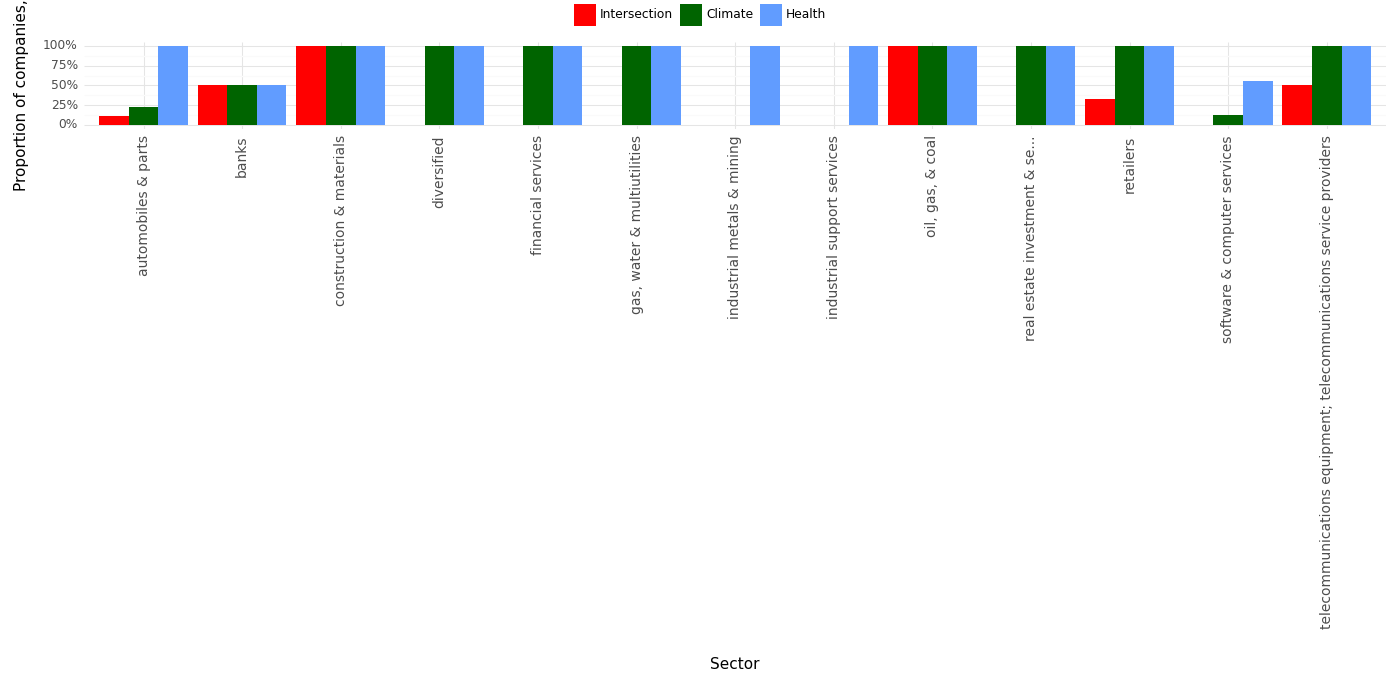

The data file committed next to this chart (first rows):
, Sector, Climate, Health, Intersection, Year
0, automobiles & parts, 0.22, 1.0, 0.11, 2023
1, banks, 0.5, 0.5, 0.5, 2023
2, construction & materials, 1.0, 1.0, 1.0, 2023
3, diversified, 1.0, 1.0, 0.0, 2023
4, financial services, 1.0, 1.0, 0.0, 2023
5, gas, water & multiutilities, 1.0, 1.0, 0.0, 2023
6, industrial metals & mining, 0.0, 1.0, 0.0, 2023
7, industrial support services, 0.0, 1.0, 0.0, 2023
8, oil, gas, & coal, 1.0, 1.0, 1.0, 2023
9, real estate investment & se..., 1.0, 1.0, 0.0, 2023
10, retailers, 1.0, 1.0, 0.33, 2023
11, software & computer services, 0.12, 0.56, 0.0, 2023
12, telecommunications equipment; telecommun…, 1.0, 1.0, 0.5, 2023
